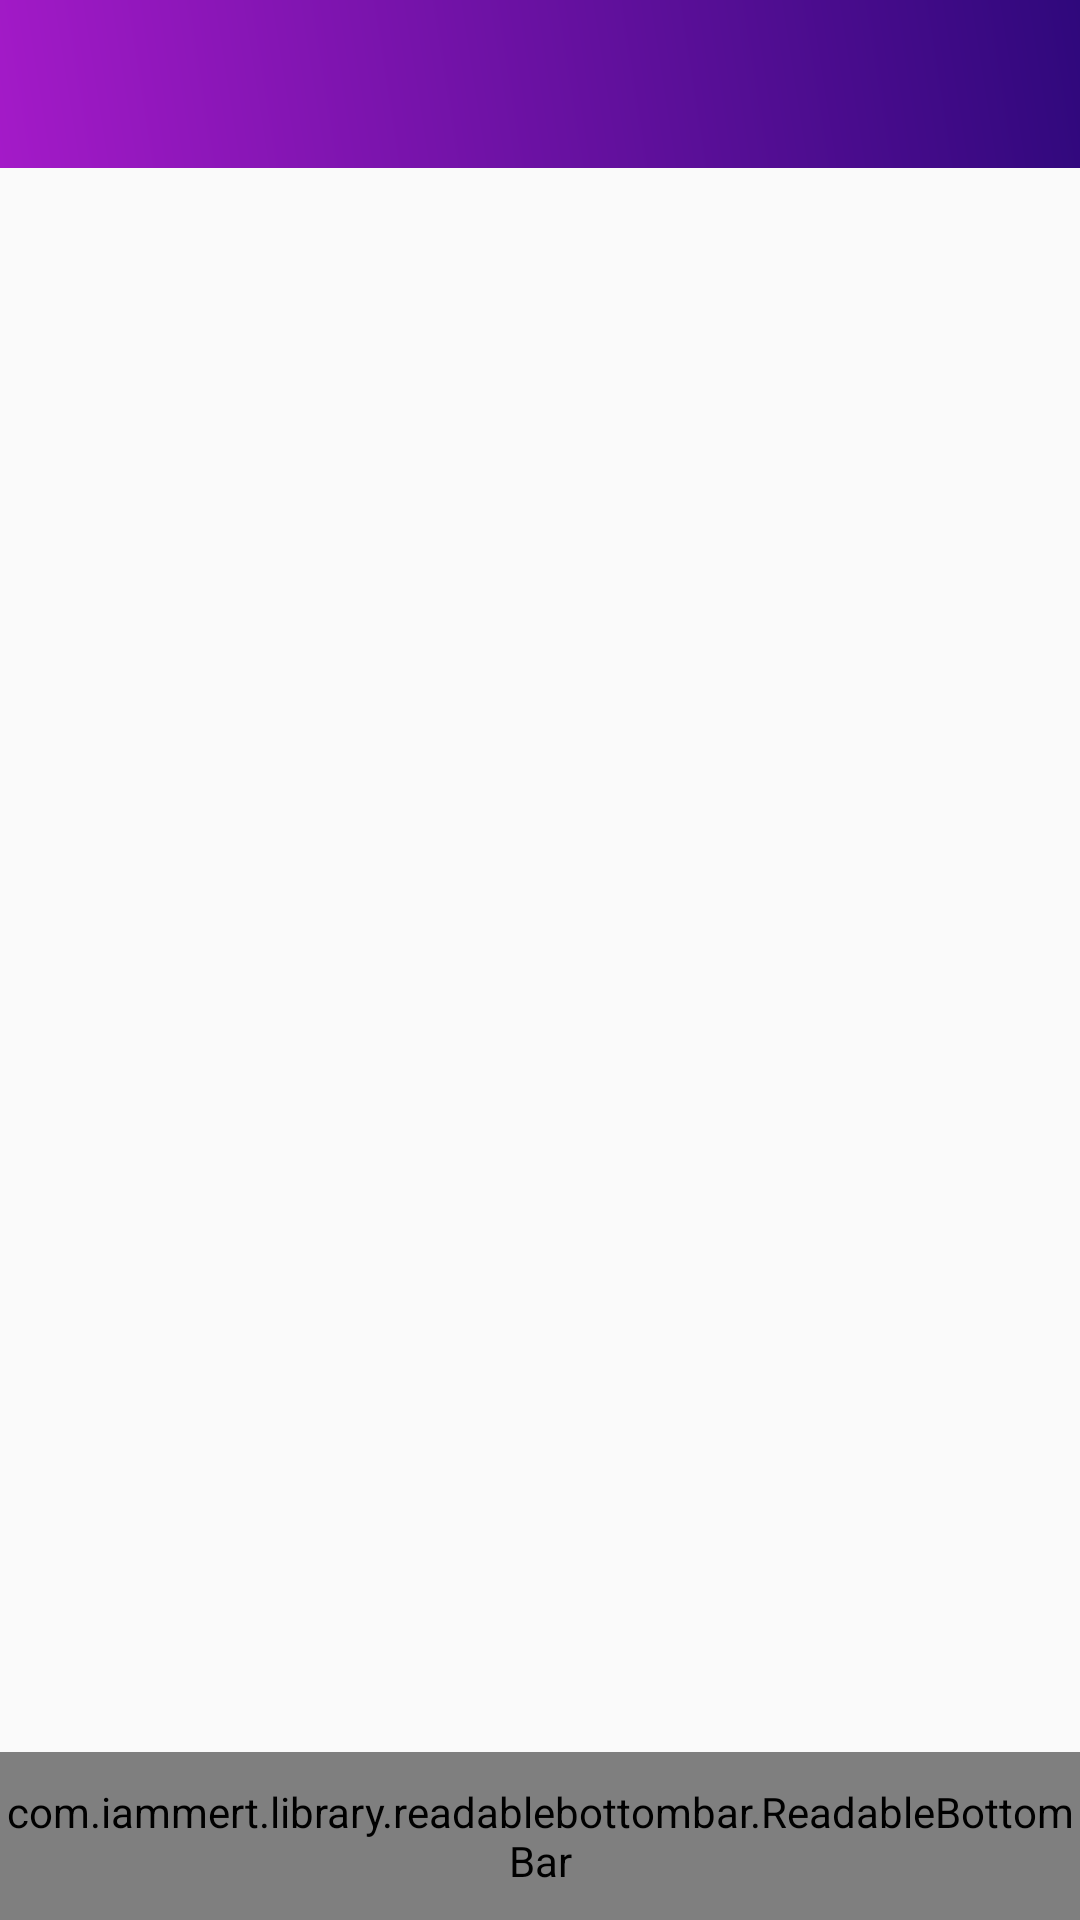

The Android layout XML behind this screen, and the referenced resources:
<!-- AndroidManifest.xml: application theme Theme.IqLevelGame -->
<!-- res/layout/activity_main.xml -->
<?xml version="1.0" encoding="utf-8"?>
<androidx.constraintlayout.widget.ConstraintLayout xmlns:android="http://schemas.android.com/apk/res/android"
    xmlns:app="http://schemas.android.com/apk/res-auto"
    xmlns:tools="http://schemas.android.com/tools"
    android:layout_width="match_parent"
    android:layout_height="match_parent"
    tools:context=".activity.MainActivity">

    <androidx.appcompat.widget.Toolbar
        android:id="@+id/toolbar"
        android:layout_width="match_parent"
        android:layout_height="wrap_content"
        android:background="@drawable/mixbackground"
        android:minHeight="?attr/actionBarSize"
        android:theme="?attr/actionBarTheme"
        app:layout_constraintEnd_toEndOf="parent"
        app:layout_constraintStart_toStartOf="parent"
        app:layout_constraintTop_toTopOf="parent" />

    <com.iammert.library.readablebottombar.ReadableBottomBar
        android:layout_width="match_parent"
        android:id="@+id/bottomBar"
        android:layout_height="56dp"
        app:layout_constraintBottom_toBottomOf="parent"
        app:layout_constraintEnd_toEndOf="parent"
        app:layout_constraintStart_toStartOf="parent"
        app:rbb_backgroundColor="@color/purple"
        app:rbb_textColor="@color/white"
        app:rbb_indicatorColor="@color/black"
        app:rbb_tabs="@xml/tabs" >

    </com.iammert.library.readablebottombar.ReadableBottomBar>

    <FrameLayout
        android:id="@+id/content"
        android:layout_width="match_parent"
        android:layout_height="0dp"
        app:layout_constraintBottom_toTopOf="@+id/bottomBar"
        app:layout_constraintEnd_toEndOf="parent"
        app:layout_constraintStart_toStartOf="parent"
        app:layout_constraintTop_toTopOf="parent">

    </FrameLayout>
</androidx.constraintlayout.widget.ConstraintLayout>
<!-- resources referenced by this layout -->
<resources>
  <color name="black">#FF000000</color>
  <color name="purple">#A41AC8</color>
  <color name="white">#FFFFFFFF</color>
  <!-- drawable mixbackground (drawable) -->
  <?xml version="1.0" encoding="utf-8"?>
  <shape xmlns:android="http://schemas.android.com/apk/res/android">
     <gradient android:startColor="@color/purple" android:endColor="@color/darkpurple"
         android:angle="45"/>
  </shape>
  <style name="Theme.IqLevelGame" parent="Theme.AppCompat.DayNight.DarkActionBar">
          
          <item name="colorPrimary">@color/purple</item>
          <item name="colorPrimaryVariant">@color/purple</item>
          <item name="colorOnPrimary">@color/white</item>
          
          <item name="colorSecondary">@color/teal_200</item>
          <item name="colorSecondaryVariant">@color/teal_700</item>
          <item name="colorOnSecondary">@color/black</item>
          
          <item name="android:statusBarColor" tools:targetApi="l">?attr/colorPrimaryVariant</item>
          
      </style>
  <color name="darkpurple">#2F087C</color>
  <color name="teal_200">#FF03DAC5</color>
  <color name="teal_700">#FF018786</color>
</resources>
